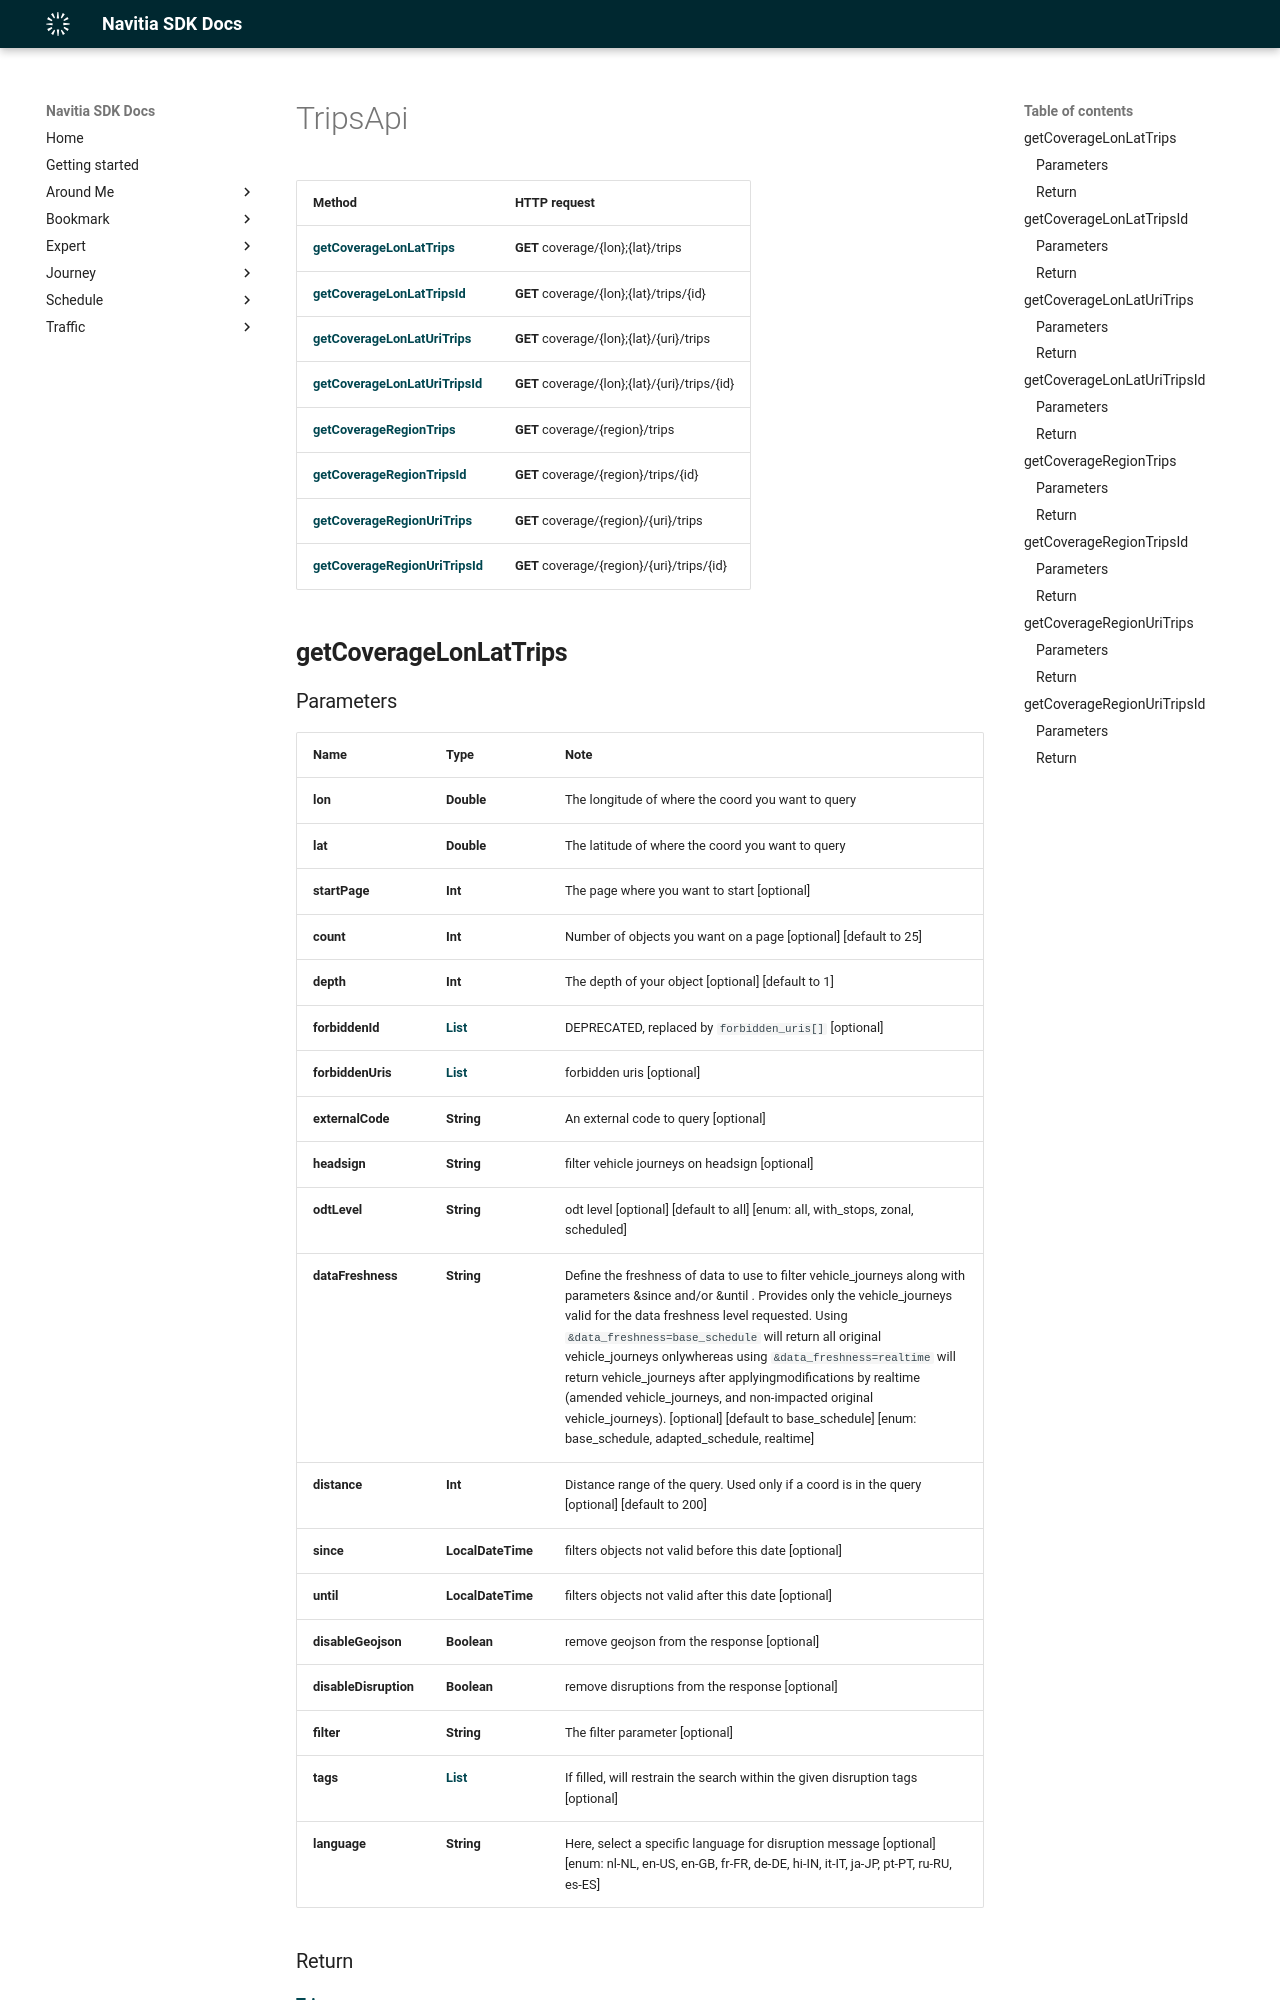

repository: hove-io/navitia_sdk_docs · page: expert/android/api/TripsApi/index.html · generator: mkdocs

# TripsApi

Method | HTTP request
------------- | -------------
[**getCoverageLonLatTrips**](#getcoveragelonlattrips) | **GET** coverage/{lon};{lat}/trips
[**getCoverageLonLatTripsId**](#getcoveragelonlattripsid) | **GET** coverage/{lon};{lat}/trips/{id}
[**getCoverageLonLatUriTrips**](#getcoveragelonlaturitrips) | **GET** coverage/{lon};{lat}/{uri}/trips
[**getCoverageLonLatUriTripsId**](#getcoveragelonlaturitripsid) | **GET** coverage/{lon};{lat}/{uri}/trips/{id}
[**getCoverageRegionTrips**](#getcoverageregiontrips) | **GET** coverage/{region}/trips
[**getCoverageRegionTripsId**](#getcoverageregiontripsid) | **GET** coverage/{region}/trips/{id}
[**getCoverageRegionUriTrips**](#getcoverageregionuritrips) | **GET** coverage/{region}/{uri}/trips
[**getCoverageRegionUriTripsId**](#getcoverageregionuritripsid) | **GET** coverage/{region}/{uri}/trips/{id}

## **getCoverageLonLatTrips**
